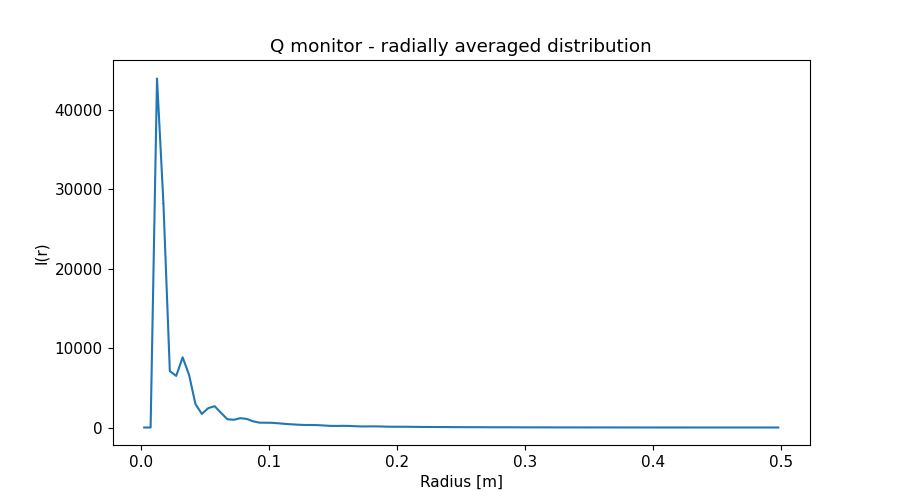

Data behind this chart, as committed beside it:
x_axis, Intensity, Error
2.500000000000000052e-03, 0.000000000000000000e+00, 0.000000000000000000e+00
7.499999999999999722e-03, 0.000000000000000000e+00, 0.000000000000000000e+00
1.250000000000000069e-02, 4.392501456999999937e+04, 1.350165145999999936e+02
1.750000000000000167e-02, 2.825165188000000126e+04, 7.092453501999999332e+01
2.249999999999999917e-02, 7.093530504999999721e+03, 1.793548670999999928e+01
2.750000000000000014e-02, 6.496538838000000396e+03, 1.084332494000000047e+01
3.250000000000000111e-02, 8.836806818999999450e+03, 1.173718210999999911e+01
3.749999999999999861e-02, 6.636624827999999980e+03, 8.736762280000000658e+00
4.250000000000000305e-02, 2.954549961000000167e+03, 4.429673676000000171e+00
4.750000000000000056e-02, 1.707943649000000050e+03, 2.439376058000000125e+00
5.249999999999999806e-02, 2.434920056999999815e+03, 2.846718470999999973e+00
5.750000000000000250e-02, 2.680848543999999947e+03, 2.753255337000000136e+00
6.250000000000000000e-02, 1.835151491999999962e+03, 1.959948094000000030e+00
6.750000000000000444e-02, 1.034860977000000048e+03, 1.189189430999999963e+00
7.249999999999999500e-02, 9.753551260000000411e+02, 1.062114191000000041e+00
7.749999999999999944e-02, 1.174528559999999970e+03, 1.118561595999999936e+00
8.250000000000000389e-02, 1.080811056000000008e+03, 9.671545757999999715e-01
8.749999999999999445e-02, 7.789774376000000302e+02, 7.191319682000000268e-01
9.249999999999999889e-02, 6.077290795999999773e+02, 5.710744367000000210e-01
9.750000000000000333e-02, 6.007758056000000124e+02, 5.434283609000000181e-01
1.024999999999999939e-01, 5.918208670000000211e+02, 5.003704239999999803e-01
1.074999999999999983e-01, 5.249024934000000258e+02, 4.255872776999999885e-01
1.125000000000000028e-01, 4.542667991999999799e+02, 3.652219213999999825e-01
1.174999999999999933e-01, 4.006142293999999993e+02, 3.235584827999999913e-01
1.224999999999999978e-01, 3.527616727999999853e+02, 2.844373969999999807e-01
1.275000000000000022e-01, 3.194136020000000258e+02, 2.482635341999999967e-01
1.325000000000000067e-01, 3.135108953000000156e+02, 2.297063719000000115e-01
1.375000000000000111e-01, 3.013269531999999913e+02, 2.151154170000000032e-01
1.424999999999999878e-01, 2.554233001999999999e+02, 1.861368203000000054e-01
1.474999999999999922e-01, 2.070782000000000096e+02, 1.541422340999999974e-01
1.524999999999999967e-01, 1.980343886999999938e+02, 1.411664152000000061e-01
1.575000000000000011e-01, 2.109451723999999899e+02, 1.401658432000000010e-01
1.625000000000000056e-01, 1.980381891000000110e+02, 1.297998435000000117e-01
1.675000000000000100e-01, 1.585449427000000071e+02, 1.077045843000000030e-01
1.724999999999999867e-01, 1.328690544000000102e+02, 9.136970192000000435e-02
1.774999999999999911e-01, 1.363976998999999921e+02, 8.895911183999999361e-02
1.824999999999999956e-01, 1.417373798000000136e+02, 8.745626945999999957e-02
1.875000000000000000e-01, 1.264152768000000009e+02, 7.814090204000000150e-02
1.925000000000000044e-01, 1.031314600000000041e+02, 6.560356507999999531e-02
1.975000000000000089e-01, 9.318017656000000670e+01, 5.888137069999999779e-02
2.025000000000000133e-01, 9.446986440999999957e+01, 5.725009722999999801e-02
2.074999999999999900e-01, 9.185366985000000284e+01, 5.392772895999999733e-02
2.124999999999999944e-01, 8.189724230000000205e+01, 4.815787341000000304e-02
2.174999999999999989e-01, 7.199867356999999402e+01, 4.255559082999999659e-02
2.225000000000000033e-01, 6.615920316999999784e+01, 3.878312451000000272e-02
2.275000000000000078e-01, 6.266996810999999923e+01, 3.610924131999999898e-02
2.325000000000000122e-01, 5.933719089000000224e+01, 3.346381441000000068e-02
2.374999999999999889e-01, 5.590769640999999979e+01, 3.101095153000000063e-02
2.424999999999999933e-01, 5.101643943999999919e+01, 2.816159970000000137e-02
2.474999999999999978e-01, 4.493914276000000285e+01, 2.497791555000000024e-02
2.525000000000000022e-01, 4.061710996000000051e+01, 2.254522270999999994e-02
2.575000000000000067e-01, 3.960760559999999941e+01, 2.133105566000000064e-02
2.625000000000000111e-01, 3.884934214999999824e+01, 2.031827349000000019e-02
2.675000000000000155e-01, 3.491368407000000218e+01, 1.830993604999999955e-02
2.725000000000000200e-01, 2.952435176999999911e+01, 1.579251942000000145e-02
2.775000000000000244e-01, 2.680652329000000123e+01, 1.427514484999999923e-02
2.824999999999999734e-01, 2.694747123000000144e+01, 1.378822044000000031e-02
2.874999999999999778e-01, 2.623778121000000141e+01, 1.310764069999999920e-02
2.924999999999999822e-01, 2.291959572000000023e+01, 1.162070041999999949e-02
2.974999999999999867e-01, 1.937643690999999890e+01, 9.987960742000000225e-03
... 40 more rows
